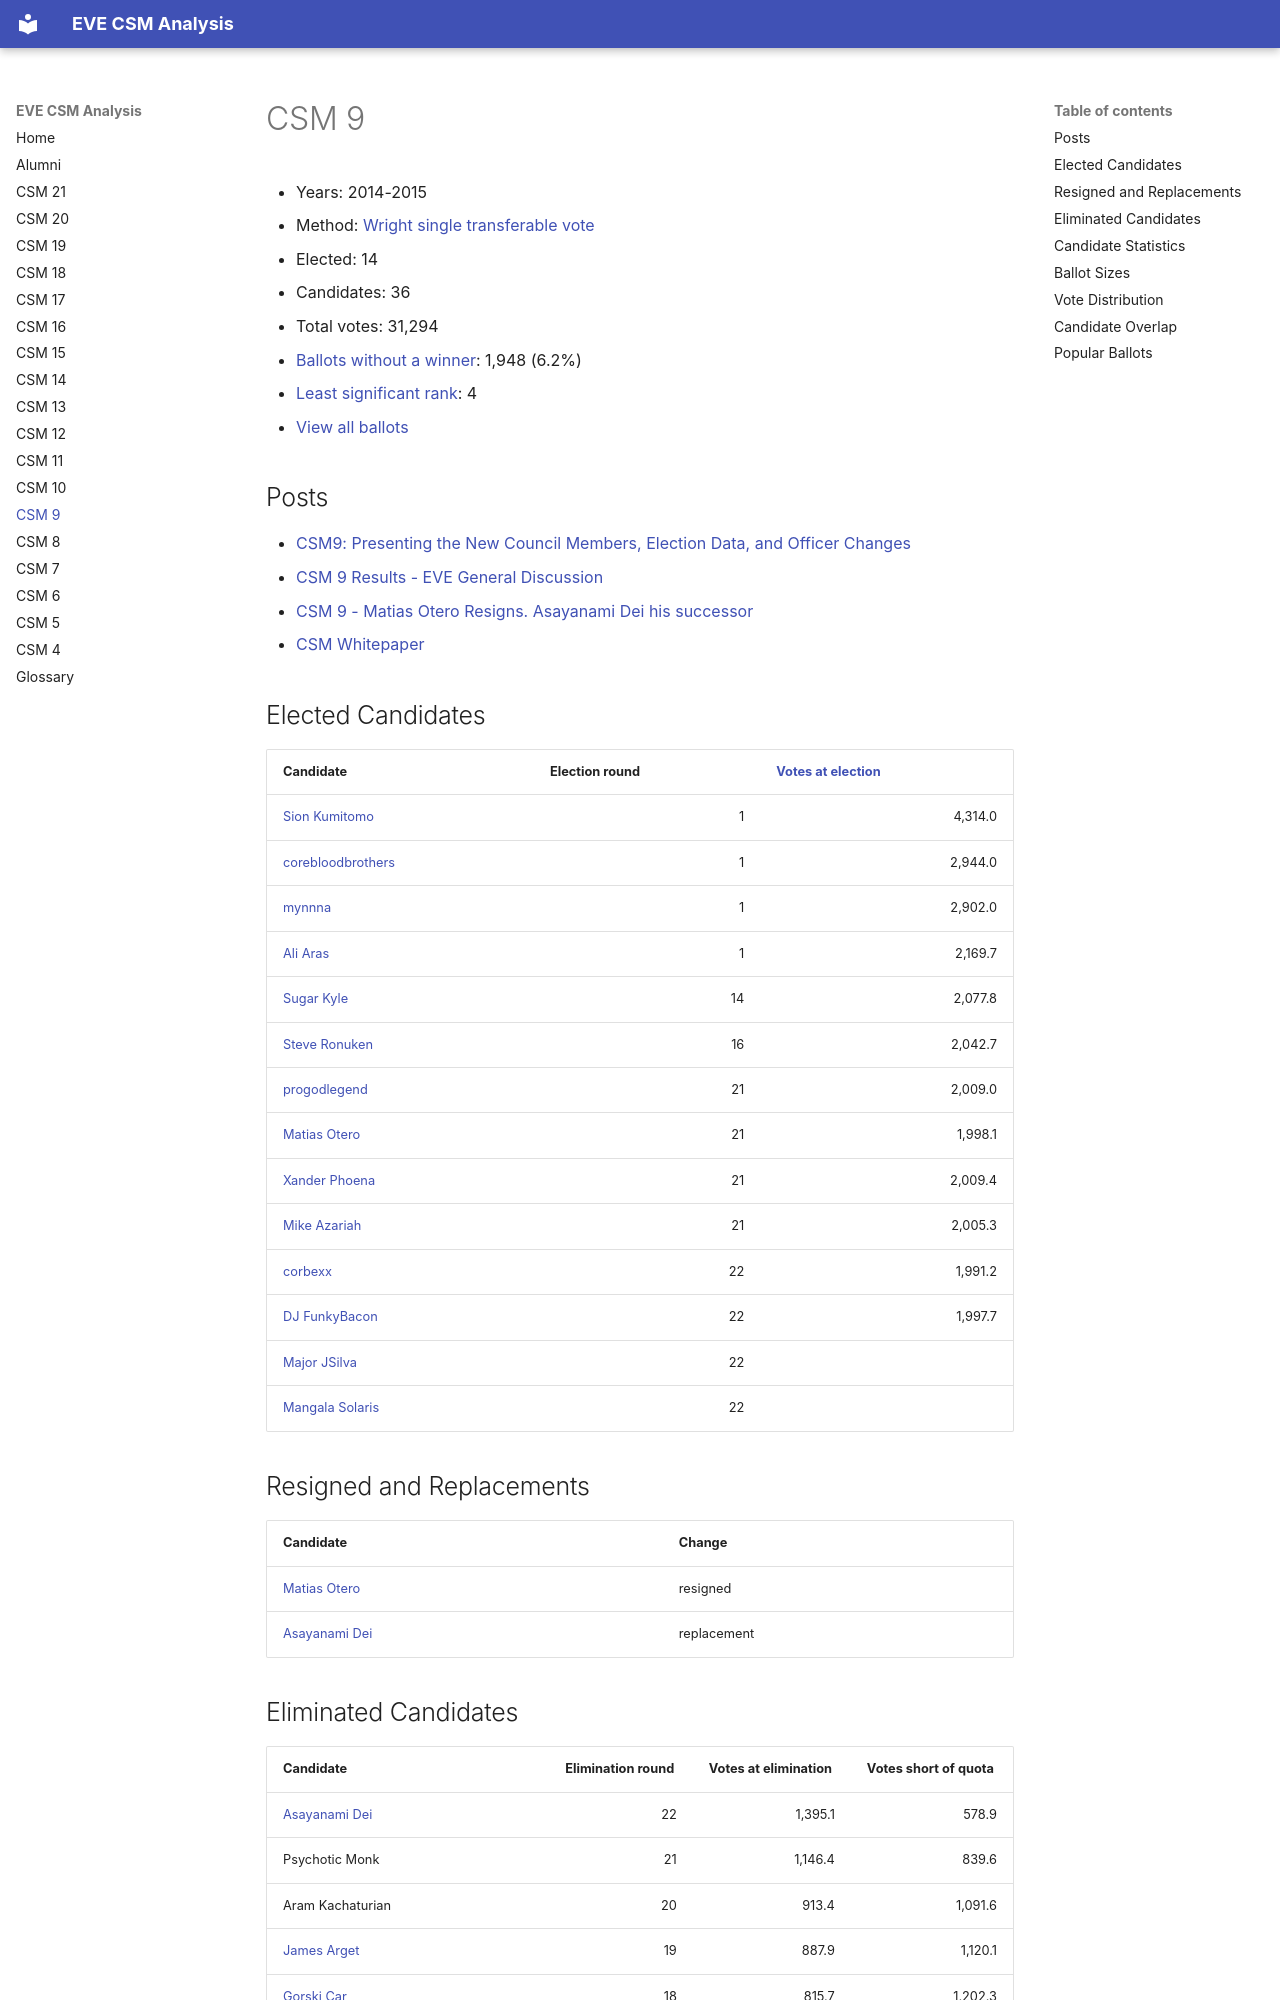

repository: autonomouslogic/eve-csm-analysis · page: csm9/index.html · generator: mkdocs

# CSM 9

* Years: 2014-2015
* Method: [Wright single transferable vote](https://en.wikipedia.org/wiki/Wright_system)
* Elected: 14
* Candidates: 36
* Total votes: 31,294
* [Ballots without a winner](/glossary#ballots-without-a-winner): 1,948 (6.2%)
* [Least significant rank](/glossary#least-significant-rank): 4
* [View all ballots](csm9/ballots.md)


## Posts

* [ CSM9: Presenting the New Council Members, Election Data, and Officer Changes ]( https://www.eveonline.com/news/view/csm9-presenting-the-new-council-members-election-data-and-officer-changes )
* [ CSM 9 Results - EVE General Discussion ]( https://forums-archive.eveonline.com/default.aspx?g=posts&m=4547076 )
* [ CSM 9 - Matias Otero Resigns. Asayanami Dei his successor ]( https://forums-archive.eveonline.com/topic/372269 )
* [ CSM Whitepaper ]( https://data.everef.net/ccp/csm/CSM-WHITEPAPER.pdf )



## Elected Candidates

<table>
    <thead>
        <tr>
            <th>Candidate</th>
            <th>Election round</th>
            <th><a href="/glossary#votes-at-election">Votes at election</a></th>
        </tr>
    </thead>
    <tbody>
        
        <tr>
            <td><a href="/alumni/sion-kumitomo/">Sion Kumitomo</a></td>
            <td style="text-align: right">1</td>
            <td style="text-align: right">4,314.0</td>
        </tr>
        <tr>
            <td><a href="/alumni/corebloodbrothers/">corebloodbrothers</a></td>
            <td style="text-align: right">1</td>
            <td style="text-align: right">2,944.0</td>
        </tr>
        <tr>
            <td><a href="/alumni/mynnna/">mynnna</a></td>
            <td style="text-align: right">1</td>
            <td style="text-align: right">2,902.0</td>
        </tr>
        <tr>
            <td><a href="/alumni/ali-aras/">Ali Aras</a></td>
            <td style="text-align: right">1</td>
            <td style="text-align: right">2,169.7</td>
        </tr>
        <tr>
            <td><a href="/alumni/sugar-kyle/">Sugar Kyle</a></td>
            <td style="text-align: right">14</td>
            <td style="text-align: right">2,077.8</td>
        </tr>
        <tr>
            <td><a href="/alumni/steve-ronuken/">Steve Ronuken</a></td>
            <td style="text-align: right">16</td>
            <td style="text-align: right">2,042.7</td>
        </tr>
        <tr>
            <td><a href="/alumni/progodlegend/">progodlegend</a></td>
            <td style="text-align: right">21</td>
            <td style="text-align: right">2,009.0</td>
        </tr>
        <tr>
            <td><a href="/alumni/matias-otero/">Matias Otero</a></td>
            <td style="text-align: right">21</td>
            <td style="text-align: right">1,998.1</td>
        </tr>
        <tr>
            <td><a href="/alumni/xander-phoena/">Xander Phoena</a></td>
            <td style="text-align: right">21</td>
            <td style="text-align: right">2,009.4</td>
        </tr>
        <tr>
            <td><a href="/alumni/mike-azariah/">Mike Azariah</a></td>
            <td style="text-align: right">21</td>
            <td style="text-align: right">2,005.3</td>
        </tr>
        <tr>
            <td><a href="/alumni/corbexx/">corbexx</a></td>
            <td style="text-align: right">22</td>
            <td style="text-align: right">1,991.2</td>
        </tr>
        <tr>
            <td><a href="/alumni/dj-funkybacon/">DJ FunkyBacon</a></td>
            <td style="text-align: right">22</td>
            <td style="text-align: right">1,997.7</td>
        </tr>
        <tr>
            <td><a href="/alumni/major-jsilva/">Major JSilva</a></td>
            <td style="text-align: right">22</td>
            <td style="text-align: right"></td>
        </tr>
        <tr>
            <td><a href="/alumni/mangala-solaris/">Mangala Solaris</a></td>
            <td style="text-align: right">22</td>
            <td style="text-align: right"></td>
        </tr>
        
        
    </tbody>
</table>




## Resigned and Replacements

<table>
    <thead>
        <tr>
            <th>Candidate</th>
            <th>Change</th>
        </tr>
    </thead>
    <tbody>
        
        <tr>
            <td><a href="/alumni/matias-otero/">Matias Otero</a></td>
            <td>resigned</td>
        </tr>
        
        
        <tr>
            <td><a href="/alumni/asayanami-dei/">Asayanami Dei</a></td>
            <td>replacement</td>
        </tr>
        
    </tbody>
</table>
